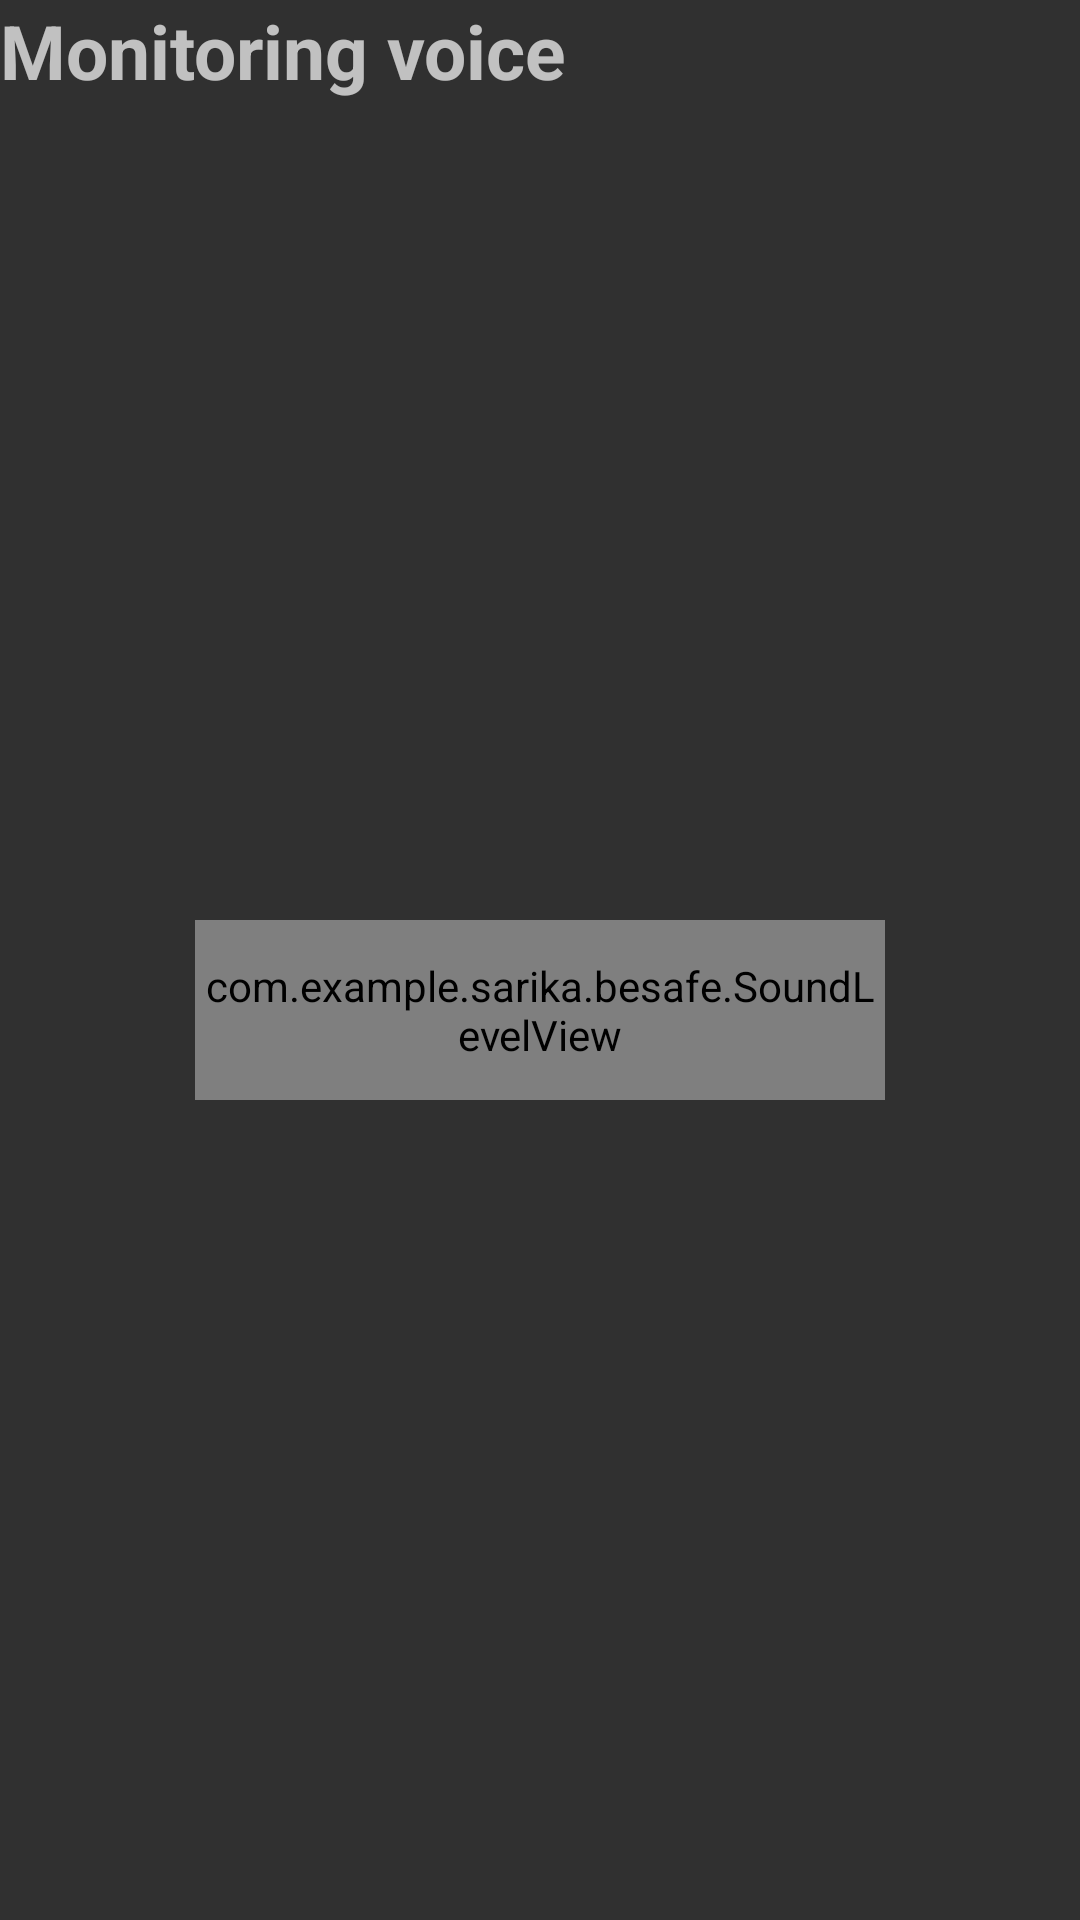

Here is an Android app screen rendered from its layout file. Give the layout XML and the strings, colors and styles it references.
<!-- AndroidManifest.xml: application theme AppTheme -->
<!-- res/layout/activity_monitor_noise.xml -->
<?xml version="1.0" encoding="utf-8"?>
<LinearLayout xmlns:android="http://schemas.android.com/apk/res/android"
    xmlns:tools="http://schemas.android.com/tools"
    android:layout_width="fill_parent"
    android:layout_height="fill_parent"
    android:orientation="vertical"
    tools:context="com.example.sarika.besafe.MonitorNoise">
    <TextView
        android:id="@+id/status"
        android:layout_width="wrap_content"
        android:layout_height="wrap_content"
        android:layout_centerInParent="true"
        android:textSize="25sp"
        android:textStyle="bold"
        android:text="Monitoring voice"
        />
    <RelativeLayout
        android:layout_width="fill_parent"
        android:layout_height="fill_parent"
        >
        <LinearLayout
            android:orientation="vertical"
            android:layout_width="wrap_content"
            android:layout_height="wrap_content"
            android:layout_centerInParent="true"
            >

            <com.example.sarika.besafe.SoundLevelView
                android:id="@+id/volume"
                android:layout_width="230sp"
                android:layout_height="60sp"

                />
        </LinearLayout>
    </RelativeLayout>
</LinearLayout>
<!-- resources referenced by this layout -->
<resources>
  <style name="AppTheme" parent="Theme.AppCompat.NoActionBar">
          
      </style>
</resources>
